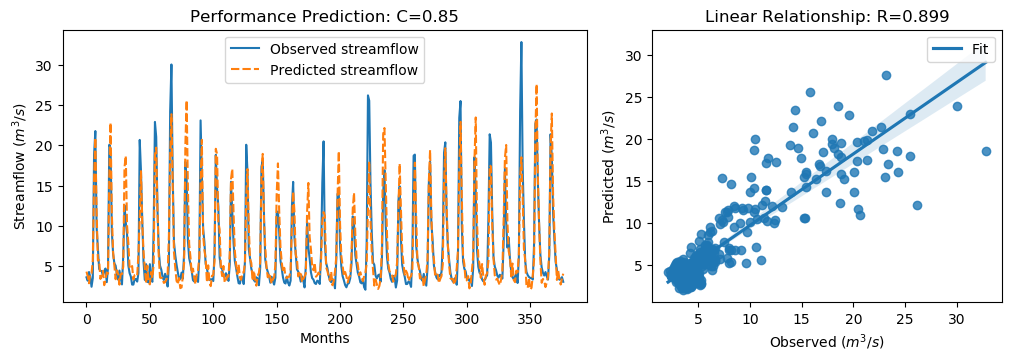

The data file committed next to this chart (first rows):
y_true, y_pred, y_true_scaled, y_pred_scaled
3.63, 4.335, -0.5645, -0.4643
3.21, 3.767, -0.6243, -0.5451
4.29, 2.894, -0.4707, -0.6692
3.67, 4.116, -0.5589, -0.4955
2.46, 4.13, -0.7309, -0.4935
3.54, 5.693, -0.5773, -0.2712
18.82, 15.87, 1.595, 1.176
21.76, 20.93, 2.013, 1.895
9.83, 11.82, 0.3169, 0.5998
7.16, 5.704, -0.06268, -0.2697
4.67, 5.761, -0.4167, -0.2615
4.44, 3.426, -0.4494, -0.5936
4.4, 3.893, -0.4551, -0.5272
3.83, 4.436, -0.5361, -0.45
4.42, 2.655, -0.4522, -0.7032
4.72, 3.347, -0.4096, -0.6048
3.03, 4.234, -0.6499, -0.4787
4.87, 4.087, -0.3883, -0.4995
20.07, 16.01, 1.773, 1.196
19.62, 22.8, 1.709, 2.161
9.33, 11.58, 0.2458, 0.5656
6.56, 6.755, -0.148, -0.1202
5.37, 5.112, -0.3172, -0.3538
5.07, 3.393, -0.3598, -0.5983
4.02, 4.495, -0.5091, -0.4416
3.34, 4.029, -0.6058, -0.5078
4.47, 2.721, -0.4451, -0.6937
3.61, 4.03, -0.5674, -0.5076
2.75, 4.04, -0.6897, -0.5063
6.28, 4.937, -0.1878, -0.3787
12.55, 17.26, 0.7036, 1.374
10.44, 18.7, 0.4036, 1.578
9.01, 10.06, 0.2003, 0.3495
5.12, 7.895, -0.3527, 0.04189
4.16, 4.913, -0.4892, -0.3822
3.72, 4.685, -0.5518, -0.4146
2.73, 5.031, -0.6925, -0.3653
2.73, 3.361, -0.6925, -0.6028
3.43, 3.92, -0.593, -0.5234
3.4, 3.993, -0.5972, -0.513
3.1, 3.842, -0.6399, -0.5343
4.17, 6.477, -0.4878, -0.1598
20.66, 10.92, 1.857, 0.4718
16.78, 16.79, 1.305, 1.306
10.67, 10.49, 0.4363, 0.4108
5.59, 6.764, -0.2859, -0.119
3.31, 4.879, -0.61, -0.3869
5.26, 2.86, -0.3328, -0.674
3.05, 5.069, -0.647, -0.36
3.04, 2.988, -0.6484, -0.6559
5.26, 2.753, -0.3328, -0.6893
3.41, 4.272, -0.5958, -0.4732
3.07, 3.535, -0.6442, -0.578
9.62, 5.315, 0.2871, -0.325
22.89, 18.79, 2.174, 1.591
21.04, 19.7, 1.911, 1.721
12.14, 12.05, 0.6453, 0.6327
7.0, 6.326, -0.08543, -0.1812
5.08, 3.595, -0.3584, -0.5695
4.58, 3.54, -0.4295, -0.5773
... 317 more rows
